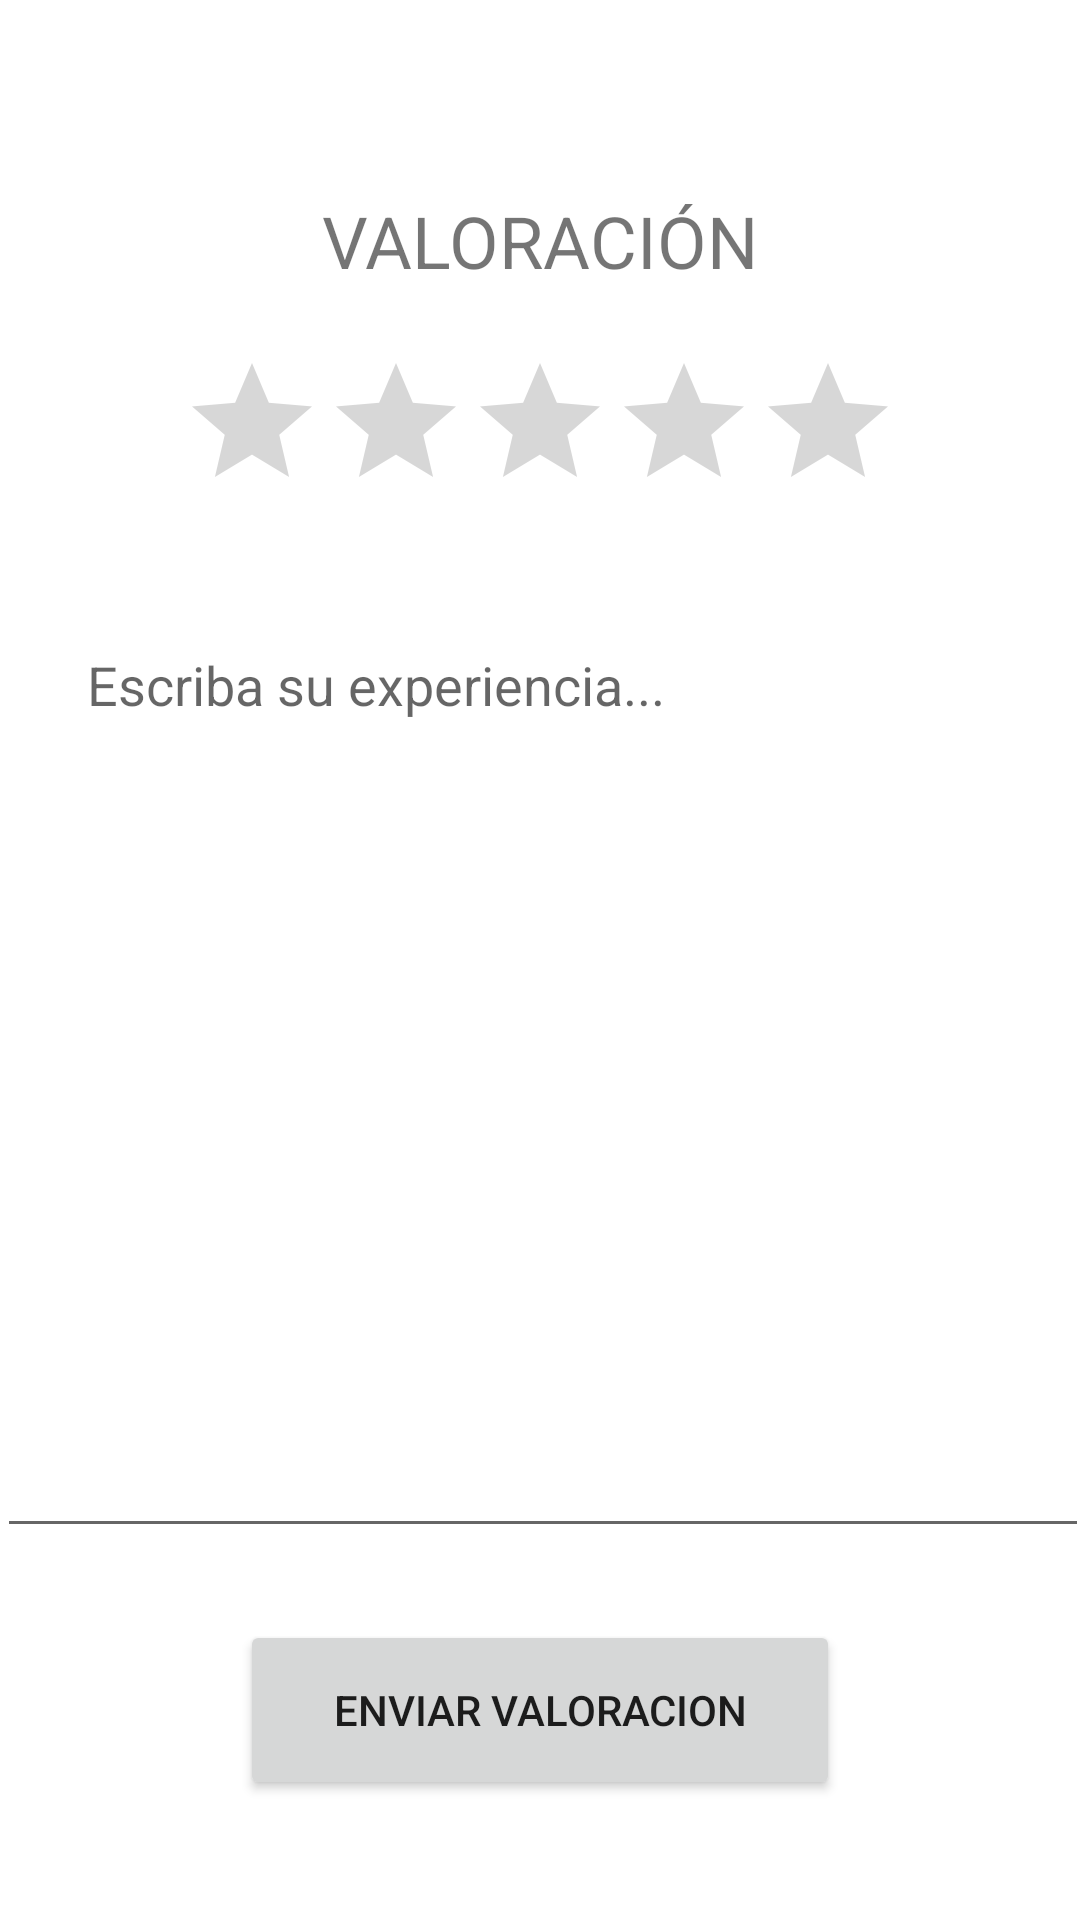

Here is an Android app screen rendered from its layout file. Give the layout XML and the strings, colors and styles it references.
<!-- AndroidManifest.xml: application theme Theme.GestionEventoAndroid -->
<!-- res/layout/activity_valoracion.xml -->
<?xml version="1.0" encoding="utf-8"?>
<androidx.constraintlayout.widget.ConstraintLayout
    xmlns:android="http://schemas.android.com/apk/res/android"
    xmlns:tools="http://schemas.android.com/tools"
    xmlns:app="http://schemas.android.com/apk/res-auto"
    android:layout_width="match_parent"
    android:layout_height="match_parent"
    tools:context=".ValoracionActivity">

    <RatingBar
        android:id="@+id/rtValoracion"
        android:layout_width="wrap_content"
        android:layout_height="wrap_content"
        android:layout_marginBottom="32dp"
        app:layout_constraintBottom_toTopOf="@+id/txtComentario"
        app:layout_constraintEnd_toEndOf="parent"
        app:layout_constraintStart_toStartOf="parent" />

    <EditText
        android:id="@+id/txtComentario"
        android:layout_width="364dp"
        android:layout_height="310dp"
        android:layout_marginStart="24dp"
        android:layout_marginEnd="24dp"
        android:layout_marginBottom="24dp"
        android:ems="10"
        android:gravity="start|top"
        android:hint="      Escriba su experiencia..."
        android:inputType="textMultiLine"
        app:layout_constraintBottom_toTopOf="@+id/btnEnviar"
        app:layout_constraintEnd_toEndOf="parent"
        app:layout_constraintHorizontal_bias="0.492"
        app:layout_constraintStart_toStartOf="parent" />

    <Button
        android:id="@+id/btnEnviar"
        android:layout_width="200dp"
        android:layout_height="60dp"
        android:layout_marginBottom="40dp"
        android:text="Enviar Valoracion"
        app:cornerRadius="10dp"
        app:layout_constraintBottom_toBottomOf="parent"
        app:layout_constraintEnd_toEndOf="parent"
        app:layout_constraintStart_toStartOf="parent" />

    <TextView
        android:id="@+id/textView2"
        android:layout_width="wrap_content"
        android:layout_height="wrap_content"
        android:layout_marginTop="64dp"
        android:text="VALORACIÓN"
        android:textSize="24sp"
        app:layout_constraintEnd_toEndOf="parent"
        app:layout_constraintStart_toStartOf="parent"
        app:layout_constraintTop_toTopOf="parent" />

</androidx.constraintlayout.widget.ConstraintLayout>
<!-- resources referenced by this layout -->
<resources>
  <style name="Theme.GestionEventoAndroid" parent="Theme.MaterialComponents.DayNight.DarkActionBar">
          
          <item name="colorPrimary">#8BCBF1</item>
          <item name="colorPrimaryVariant">#166EA2</item>
          <item name="colorOnPrimary">@color/white</item>
          
          <item name="colorSecondary">#E0ACF7</item>
          <item name="colorSecondaryVariant">#A331D4</item>
          <item name="colorOnSecondary">#272727</item>
          
          <item name="android:statusBarColor" tools:targetApi="l">?attr/colorPrimaryVariant</item>
          
          <item name="windowActionBar">false</item>
          <item name="windowNoTitle">true</item>
      </style>
      XHTML
  <color name="white">#FFFFFFFF</color>
</resources>
